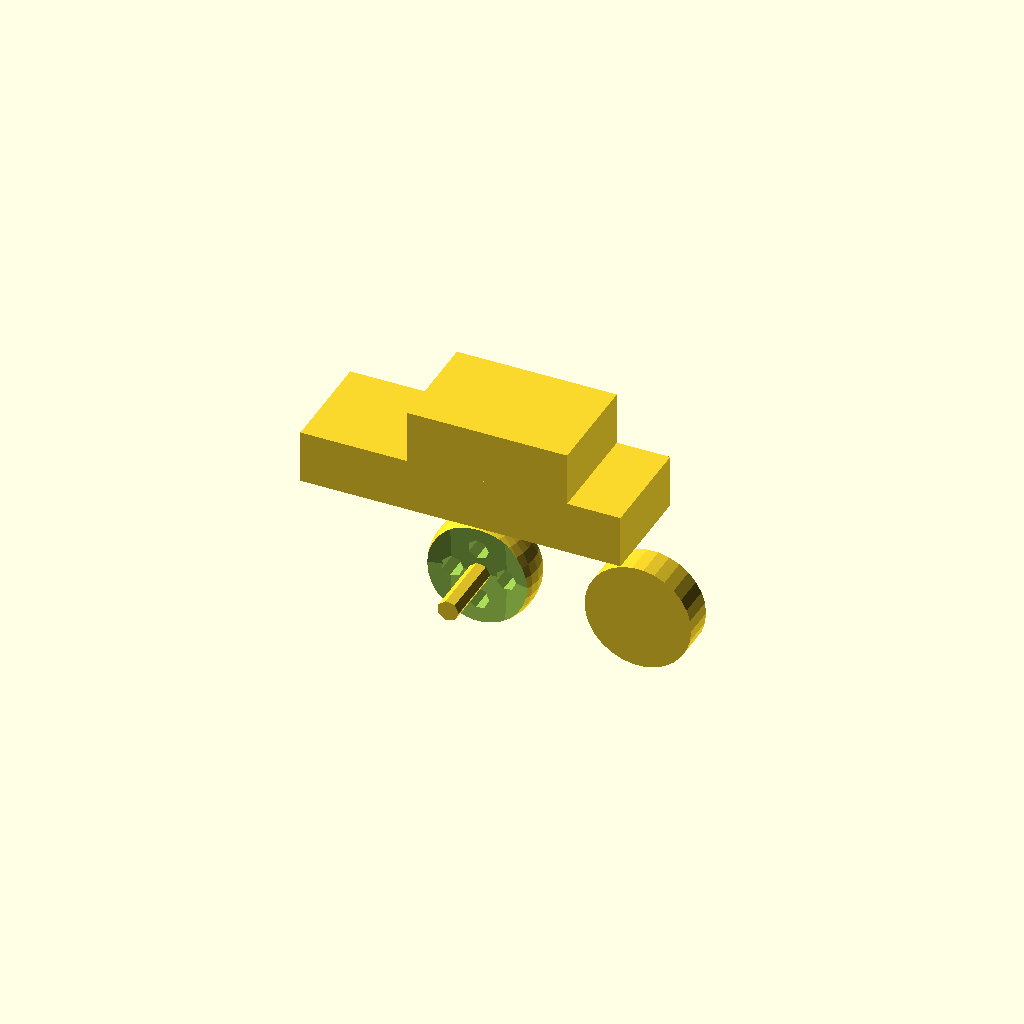
Cell 1: the model at its default parameters.
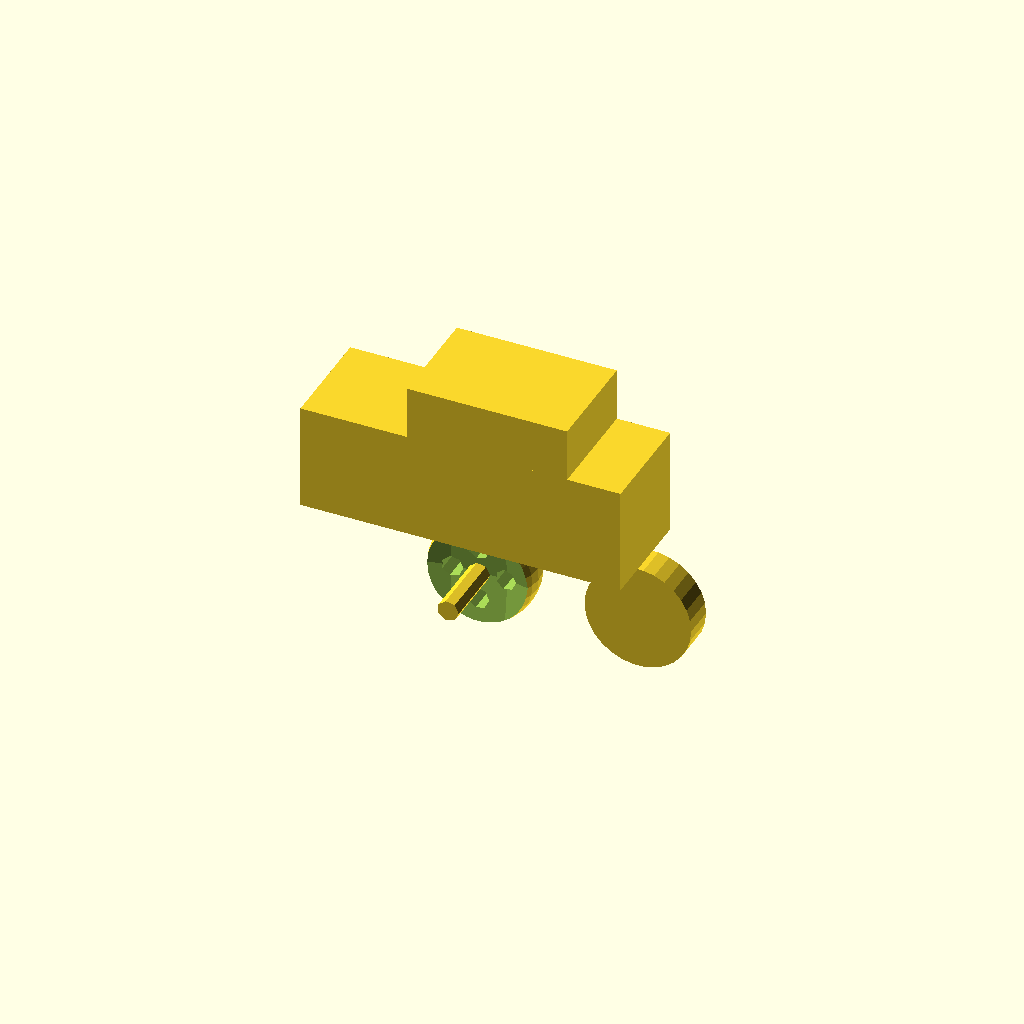
Cell 2: base_height = 20 (everything else at default).
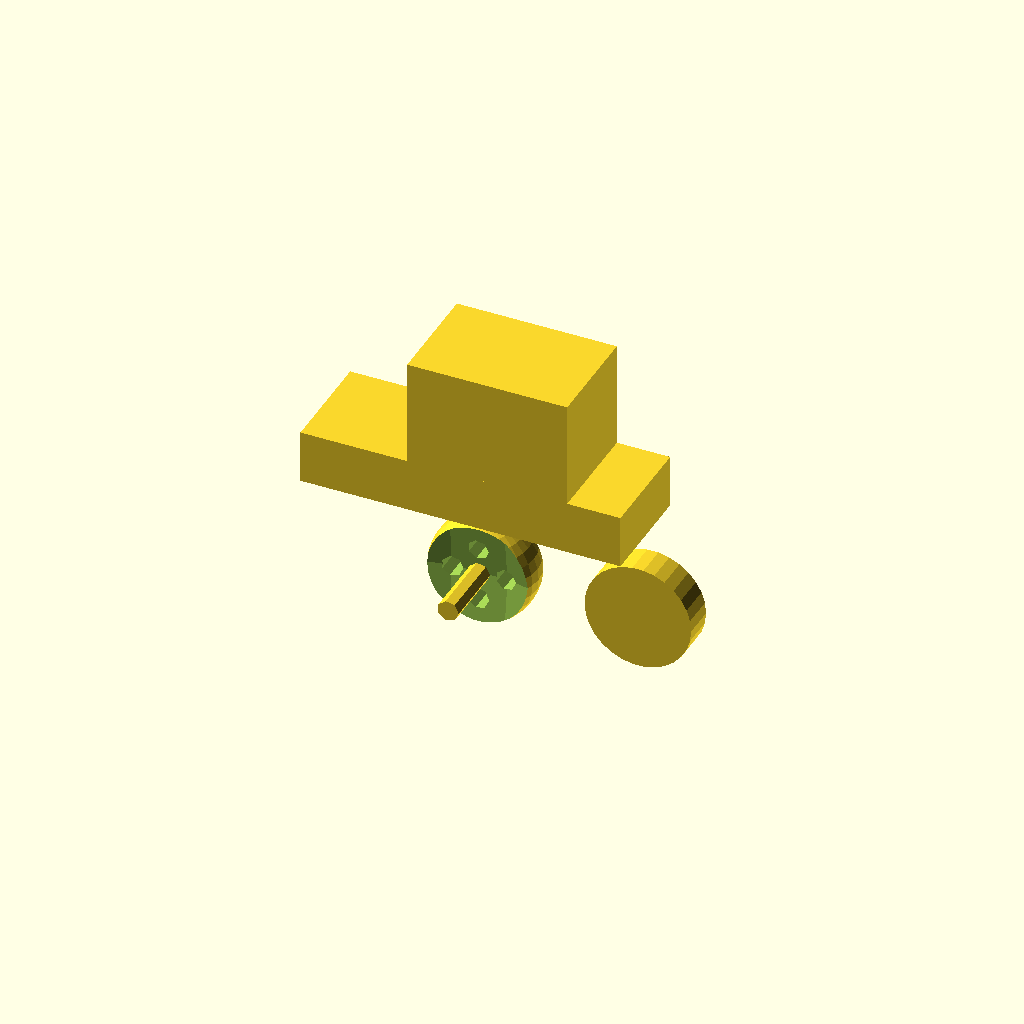
Cell 3 — top_height set to 20, the other parameters unchanged.
All cells are drawn from one camera (rotation 55°, 0°, 25°, orthographic, colour scheme Cornfield), so only the parameter changes between them.
OpenSCAD source file tutorial/chapter5/chapter5-part2-vehicle-parts.scad:
//$fa=1;
//$fs=0.4;

base_height = 10;
top_height = 10;

module simple_wheel(wheel_radius=10, wheel_width=6) {
    rotate([90,0,0])
        cylinder(h=wheel_width,r=wheel_radius,center=true);
    }
translate([30,0,0])
    simple_wheel();

module complex_wheel(wheel_radius=10, side_spheres_radius=50, hub_thickness=4, cylinder_radius=2) {
    cylinder_height=2 * wheel_radius;
    difference() {
        // Wheel sphere
       sphere(r=wheel_radius);
        // Side wheel 1
        translate([0,side_spheres_radius + hub_thickness/2, 0])
            sphere(r=side_spheres_radius);
        // Side wheel 2
        translate([0,-(side_spheres_radius + hub_thickness/2), 0])
            sphere(r=side_spheres_radius);
        //Cylinder 1
        translate([wheel_radius/2, 0, 0])
            rotate([90,0,0])
                cylinder(h=cylinder_height, r=cylinder_radius, center=true);
        //Cylinder 2
        translate([-wheel_radius/2, 0, 0])
            rotate([90,0,0])
                cylinder(h=cylinder_height, r=cylinder_radius, center=true);
        //Cylinder 1
        translate([0,0,wheel_radius/2])
            rotate([90,0,0])
                cylinder(h=cylinder_height, r=cylinder_radius, center=true);
        //Cylinder 1
        translate([0,0,-wheel_radius/2])
            rotate([90,0,0])
                cylinder(h=cylinder_height, r=cylinder_radius, center=true);
    }
}
complex_wheel();

module body(base_length=60, top_length=30, top_offset=base_height/2+top_height/2-0.001) {
    // Car body base
    cube([base_length,20,base_height],center=true);

    // Car body top
    translate([5,0,top_offset])
        cube([top_length,20,top_height],center=true);
}

translate([0,0,20])
    body();

module axle(track=30) {
    rotate([90,0,0])
        cylinder(h=track,r=2,center=true);
}

axle();
Customizer parameters (derived from the source; name, type, default, range or options):
base_height: number, default 10
top_height: number, default 10
